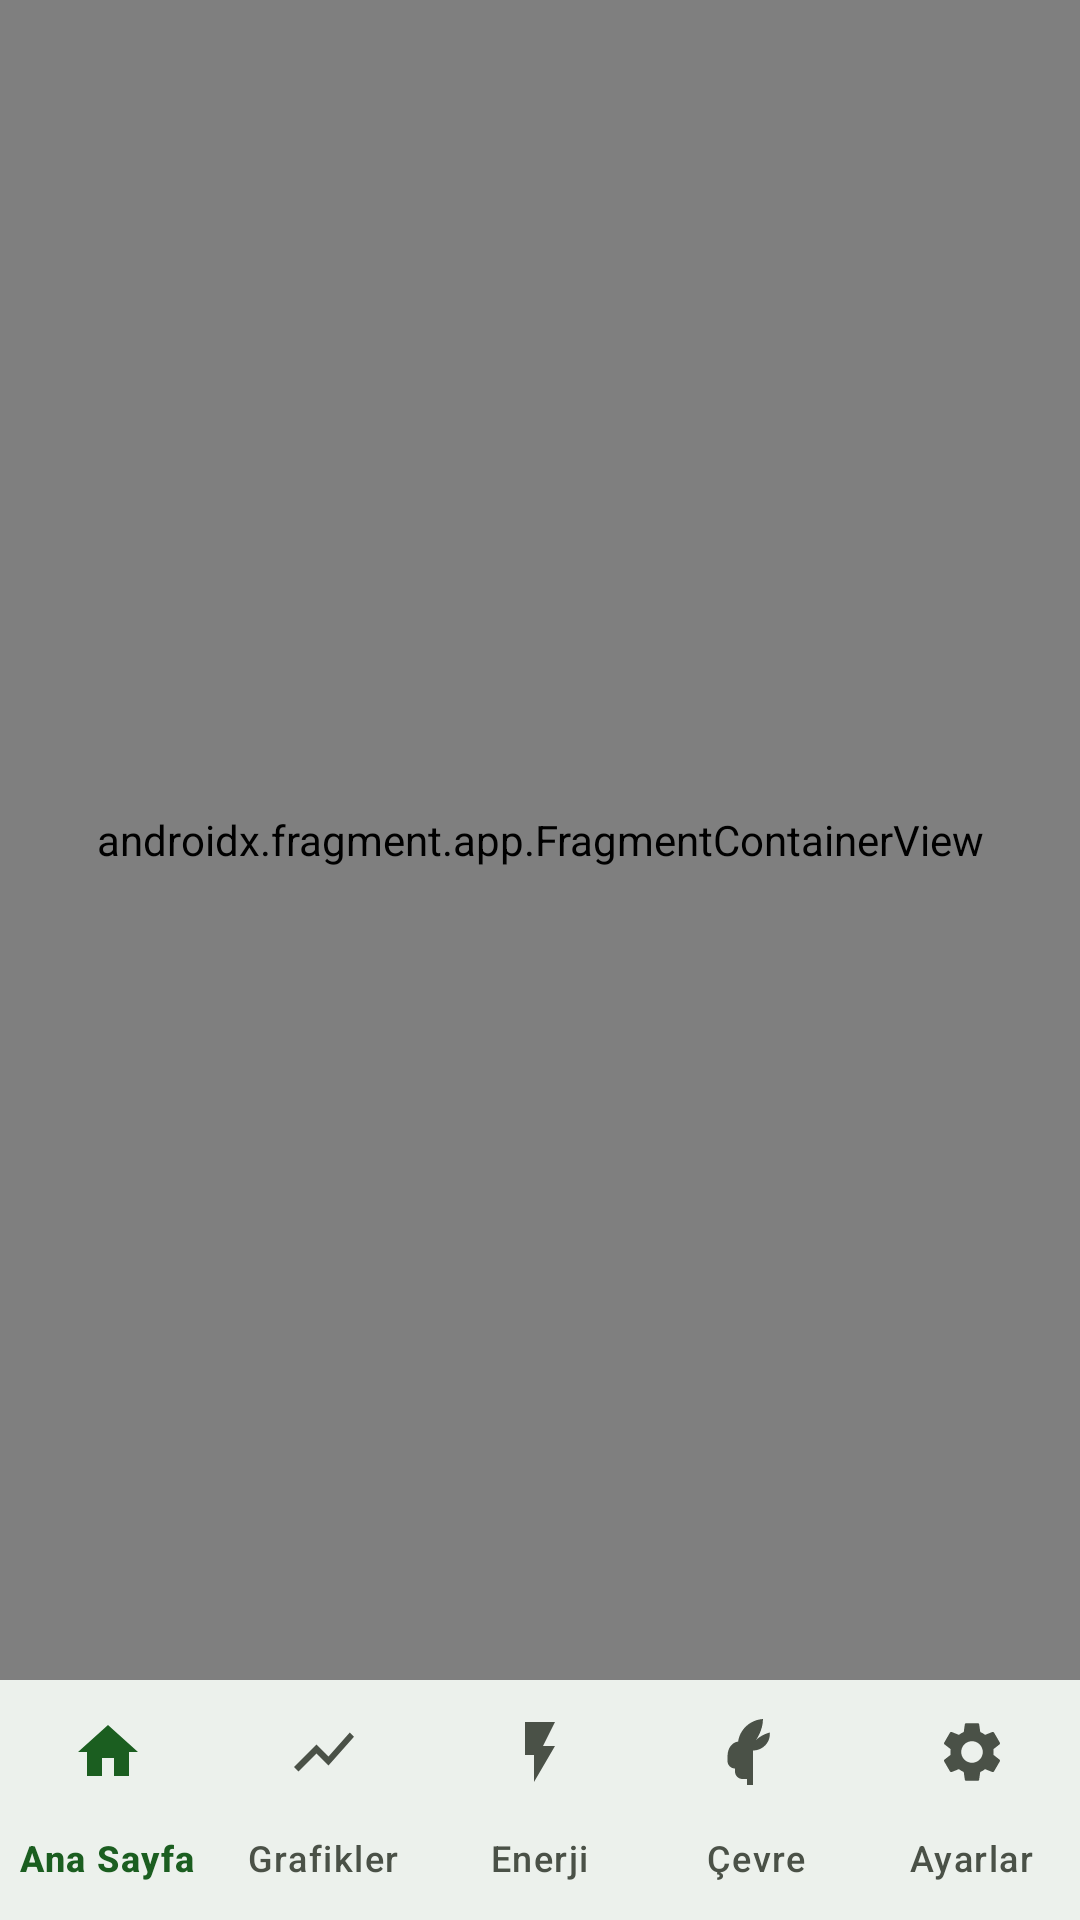

Android layout source for this screen:
<!-- AndroidManifest.xml: application theme Theme.BitkiCepteApp -->
<!-- res/layout/activity_main.xml -->
<?xml version="1.0" encoding="utf-8"?>
<androidx.constraintlayout.widget.ConstraintLayout xmlns:android="http://schemas.android.com/apk/res/android"
    xmlns:app="http://schemas.android.com/apk/res-auto"
    android:layout_width="match_parent"
    android:layout_height="match_parent"
    android:background="?android:colorBackground">

    <androidx.fragment.app.FragmentContainerView
        android:id="@+id/nav_host_fragment"
        android:name="androidx.navigation.fragment.NavHostFragment"
        android:layout_width="0dp"
        android:layout_height="0dp"
        app:defaultNavHost="true"
        app:navGraph="@navigation/nav_graph"
        app:layout_constraintBottom_toTopOf="@id/bottom_nav"
        app:layout_constraintEnd_toEndOf="parent"
        app:layout_constraintStart_toStartOf="parent"
        app:layout_constraintTop_toTopOf="parent" />

    <com.google.android.material.bottomnavigation.BottomNavigationView
        android:id="@+id/bottom_nav"
        android:layout_width="0dp"
        android:layout_height="wrap_content"
        android:background="?colorSurface"
        app:itemIconTint="@drawable/bottom_nav_selector"
        app:itemTextColor="@drawable/bottom_nav_selector"
        app:labelVisibilityMode="labeled"
        app:layout_constraintBottom_toBottomOf="parent"
        app:layout_constraintEnd_toEndOf="parent"
        app:layout_constraintStart_toStartOf="parent"
        app:menu="@menu/bottom_nav_menu" />

</androidx.constraintlayout.widget.ConstraintLayout>
<!-- resources referenced by this layout -->
<resources>
  <!-- drawable bottom_nav_selector (drawable) -->
  <?xml version="1.0" encoding="utf-8"?>
  <selector xmlns:android="http://schemas.android.com/apk/res/android">
      <item android:color="@color/brand_green" android:state_checked="true" />
      <item android:color="@color/text_secondary_light" />
  </selector>
  <style name="Theme.BitkiCepteApp" parent="Theme.Material3.Light.NoActionBar">
          <item name="colorPrimary">@color/brand_green</item>
          <item name="colorOnPrimary">#FFFFFF</item>
          <item name="colorPrimaryContainer">@color/brand_green_50</item>
          <item name="colorOnPrimaryContainer">@color/brand_green</item>
          <item name="colorSecondary">@color/tech_blue</item>
          <item name="colorTertiary">@color/sun_yellow</item>
          <item name="colorError">@color/color_bad</item>
          <item name="colorSurface">@color/surface_light</item>
          <item name="colorSurfaceVariant">@color/surface_3_light</item>
          <item name="colorOnSurface">@color/text_primary_light</item>
          <item name="colorOnSurfaceVariant">@color/text_secondary_light</item>
          <item name="android:colorBackground">@color/bg_light</item>
          <item name="colorOutline">@color/outline_light</item>
          <item name="colorOutlineVariant">@color/outline_2_light</item>
          <item name="android:statusBarColor">@android:color/transparent</item>
          <item name="android:navigationBarColor">@android:color/transparent</item>
          <item name="android:windowLightStatusBar" tools:targetApi="23">true</item>
          <item name="shapeAppearanceMediumComponent">@style/ShapeAppearance.BitkiCepte.Medium</item>
          <item name="shapeAppearanceLargeComponent">@style/ShapeAppearance.BitkiCepte.Large</item>
      </style>
  <color name="brand_green">#1B5E20</color>
  <color name="text_secondary_light">#4A5147</color>
  <color name="brand_green_50">#D7F0CC</color>
  <color name="tech_blue">#1976D2</color>
  <color name="sun_yellow">#F9A825</color>
  <color name="color_bad">#C62828</color>
  <color name="surface_light">#FFFFFF</color>
  <color name="surface_3_light">#F1F4EB</color>
  <color name="text_primary_light">#1A1A1A</color>
  <color name="bg_light">#ECF7DC</color>
  <color name="outline_light">#D6DCC9</color>
  <color name="outline_2_light">#E7ECDB</color>
  <style name="ShapeAppearance.BitkiCepte.Medium" parent="ShapeAppearance.Material3.MediumComponent">
          <item name="cornerSize">14dp</item>
      </style>
  <style name="ShapeAppearance.BitkiCepte.Large" parent="ShapeAppearance.Material3.LargeComponent">
          <item name="cornerSize">20dp</item>
      </style>
</resources>
